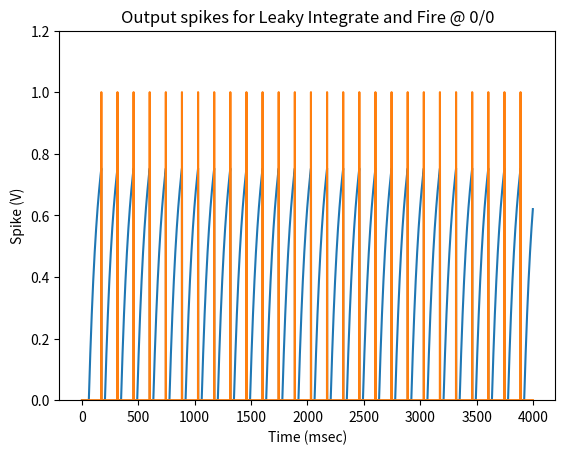

This chart was generated by the following Python code:
#!/usr/local/bin/python3
import numpy as np
import matplotlib.pyplot as plt
import random

T = 50    # total time to sumulate (msec)
dt = 0.0125  # Simulation timestep
time = int(T / dt)
inpt = 1.0   # Neuron input voltage
neuron_input = np.full((time), inpt)

num_layers = 2
num_neurons = 100


def plot_neuron_behaviour(time, data, neuron_type, neuron_id, y_title):
    # print ('Drawing graph with time.shape={}, data.shape={}'.format(time.shape, data.shape))
    plt.plot(time, data)
    plt.title('{} @ {}'.format(neuron_type, neuron_id))
    plt.ylabel(y_title)
    plt.xlabel('Time (msec)')
    # Graph to the data with some headroom...
    y_min = 0
    y_max = max(data)*1.2
    if y_max == 0:
        y_max = 1
    plt.ylim([y_min, y_max])
    plt.show()


def plot_membrane_potential(time, Vm, neuron_type, neuron_id=0):
    plot_neuron_behaviour(time, Vm, neuron_type, neuron_id, y_title='Membrane potential (V)')


def plot_spikes(time, Vm, neuron_type, neuron_id=0):
    plot_neuron_behaviour(time, Vm, neuron_type, neuron_id, y_title='Spike (V)')


class LIFNeuron():
    def __init__(self, debug=True):
        # Simulation config (may not all be needed!!)
        self.dt       = 0.125       # simulation time step
        self.t_rest   = 0           # initial refractory time

        #LIF Properties
        self.Vm       = np.array([0])    # Neuron potential (mV)
        self.time     = np.array([0])    # Time duration for the neuron
        self.spikes   = np.array([0])    # Output (spikes) for the neuron

        #self.output   = 0               # Neuron output
        self.t        = 0                # Neuron time step
        self.Rm       = 1                # Resistance (kOhm)
        self.Cm       = 10               # Capacitance (uF)
        self.tau_m    = self.Rm * self.Cm  # Time constant
        self.tau_ref  = 4                # refractory period (ms)
        self.Vth      = 0.75             # = 1  #spike threshold
        self.V_spike  = 1                # spike delta (V)
        self.type     = 'Leaky Integrate and Fire'
        self.debug    = debug
        if self.debug:
            print ('LIFNeuron(): Created {} neuron starting at time {}'.format(self.type, self.t))

    def spike_generator(self, neuron_input):
        # Create local arrays for this run
        duration = len(neuron_input)
        Vm = np.zeros(duration)  # len(time)) # potential (V) trace over time
        time = np.arange(self.t, self.t+duration)
        spikes = np.zeros(duration)  # len(time))

        if self.debug:
            print('spike_generator(): Running time period self.t={}, self.t+duration={}'
                   .format(self.t, self.t+duration))

        # Seed the new array with previous value of last run
        Vm[-1] = self.Vm[-1]

        if self.debug:
            print('LIFNeuron.spike_generator.initial_state(input={}, duration={}, initial Vm={}, t={})'
               .format(neuron_input, duration, Vm[-1], self.t))

        for i in range(duration):
            if self.debug:
                print('Index {}'.format(i))

            if self.t > self.t_rest:
                Vm[i]=Vm[i-1] + (-Vm[i-1] + neuron_input[i-1]*self.Rm) / self.tau_m * self.dt

                if self.debug:
                    print('spike_generator(): i={}, self.t={}, Vm[i]={}, neuron_input={}, self.Rm={}, self.tau_m * self.dt = {}'
                          .format(i,self.t, Vm[i], neuron_input[i], self.Rm, self.tau_m * self.dt))

                if Vm[i] >= self.Vth:
                    spikes[i] += self.V_spike
                    self.t_rest = self.t + self.tau_ref
                    if self.debug:
                        print('*** LIFNeuron.spike_generator.spike=(self.t_rest={}, self.t={}, self.tau_ref={})'
                           .format(self.t_rest, self.t, self.tau_ref))

            self.t += self.dt

        # Save state
        self.Vm = np.append(self.Vm, Vm)
        self.spikes = np.append(self.spikes, spikes)
        self.time = np.append(self.time, time)

        if self.debug:
            print ('LIFNeuron.spike_generator.exit_state(Vm={} at iteration i={}, time={})'
                   .format(self.Vm, i, self.t))

        #return time, Vm, output


def create_neurons(num_layers, num_neurons, debug=True):
    neurons = []
    for layer in range(num_layers):
        if debug:
            print('create_neurons(): Creating layer {}'.format(layer))
        neuron_layer = []
        for count in range(num_neurons):
            neuron_layer.append(LIFNeuron(debug=debug))
        neurons.append(neuron_layer)
    return neurons


neurons = create_neurons(num_layers, num_neurons, debug=False)


stimulus_len = len(neuron_input)
layer = 0
for neuron in range(num_neurons):
    offset = random.randint(0, 100)   # Simulates stimulus starting at different times
    stimulus = np.zeros_like(neuron_input)
    stimulus[offset:stimulus_len] = neuron_input[0:stimulus_len - offset]
    neurons[layer][neuron].spike_generator(stimulus)

plot_membrane_potential(neurons[0][0].time, neurons[0][0].Vm, 'Membrane Potential {}'.format(neurons[0][0].type), neuron_id="0/0")
plot_spikes(neurons[0][0].time, neurons[0][0].spikes, 'Output spikes for {}'.format(neurons[0][0].type), neuron_id="0/0")
